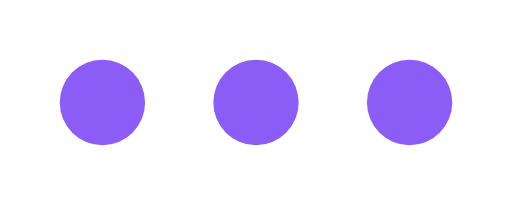
t = 0.00 s
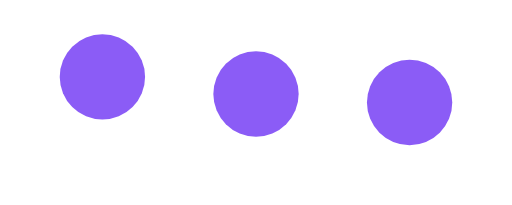
t = 0.23 s
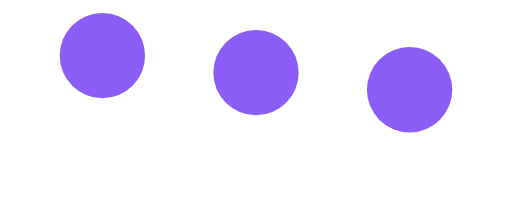
t = 0.41 s
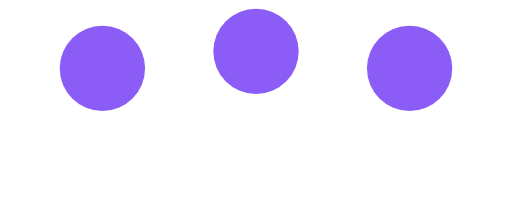
t = 0.60 s
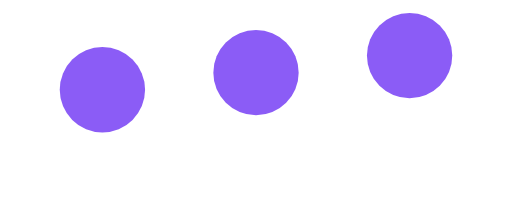
t = 0.79 s
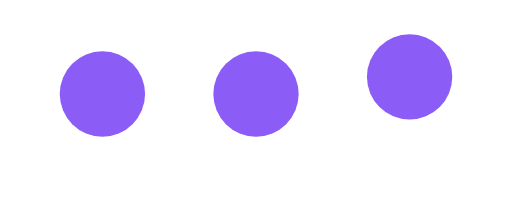
t = 0.98 s

The animated SVG that drew these frames (rendered in a browser with its animation timeline set to each time). Animation: 3 SMIL elements (animate=3); one cycle of 1.20 s, repeats indefinitely.

<svg width="60" height="24" viewBox="0 0 60 24" fill="none" xmlns="http://www.w3.org/2000/svg">
  <circle cx="12" cy="12" r="5" fill="#8B5CF6">
    <animate attributeName="cy" values="12;6;12" dur="0.9s" begin="0s" repeatCount="indefinite"/>
  </circle>
  <circle cx="30" cy="12" r="5" fill="#8B5CF6">
    <animate attributeName="cy" values="12;6;12" dur="0.9s" begin="0.15s" repeatCount="indefinite"/>
  </circle>
  <circle cx="48" cy="12" r="5" fill="#8B5CF6">
    <animate attributeName="cy" values="12;6;12" dur="0.9s" begin="0.3s" repeatCount="indefinite"/>
  </circle>
</svg>
